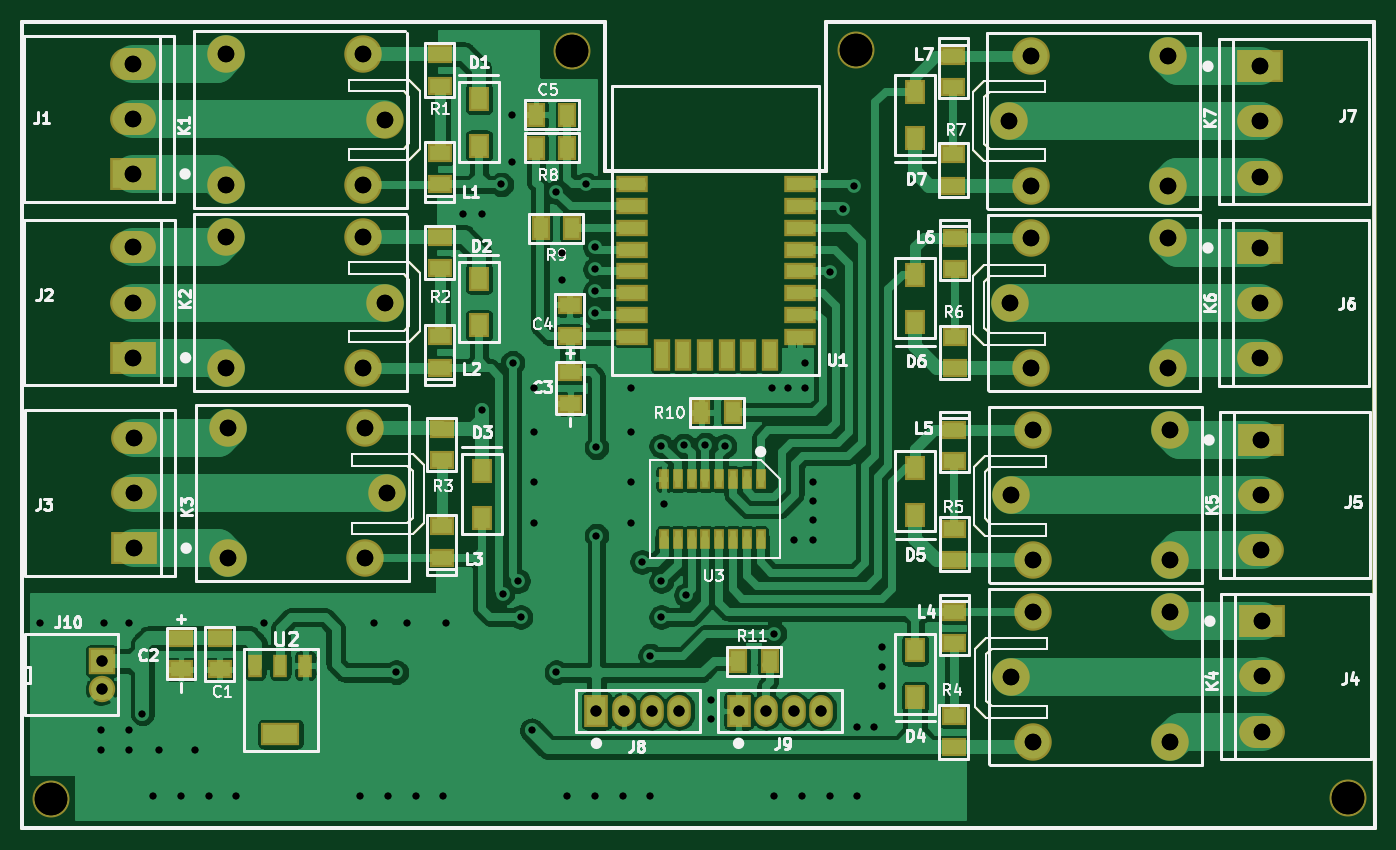
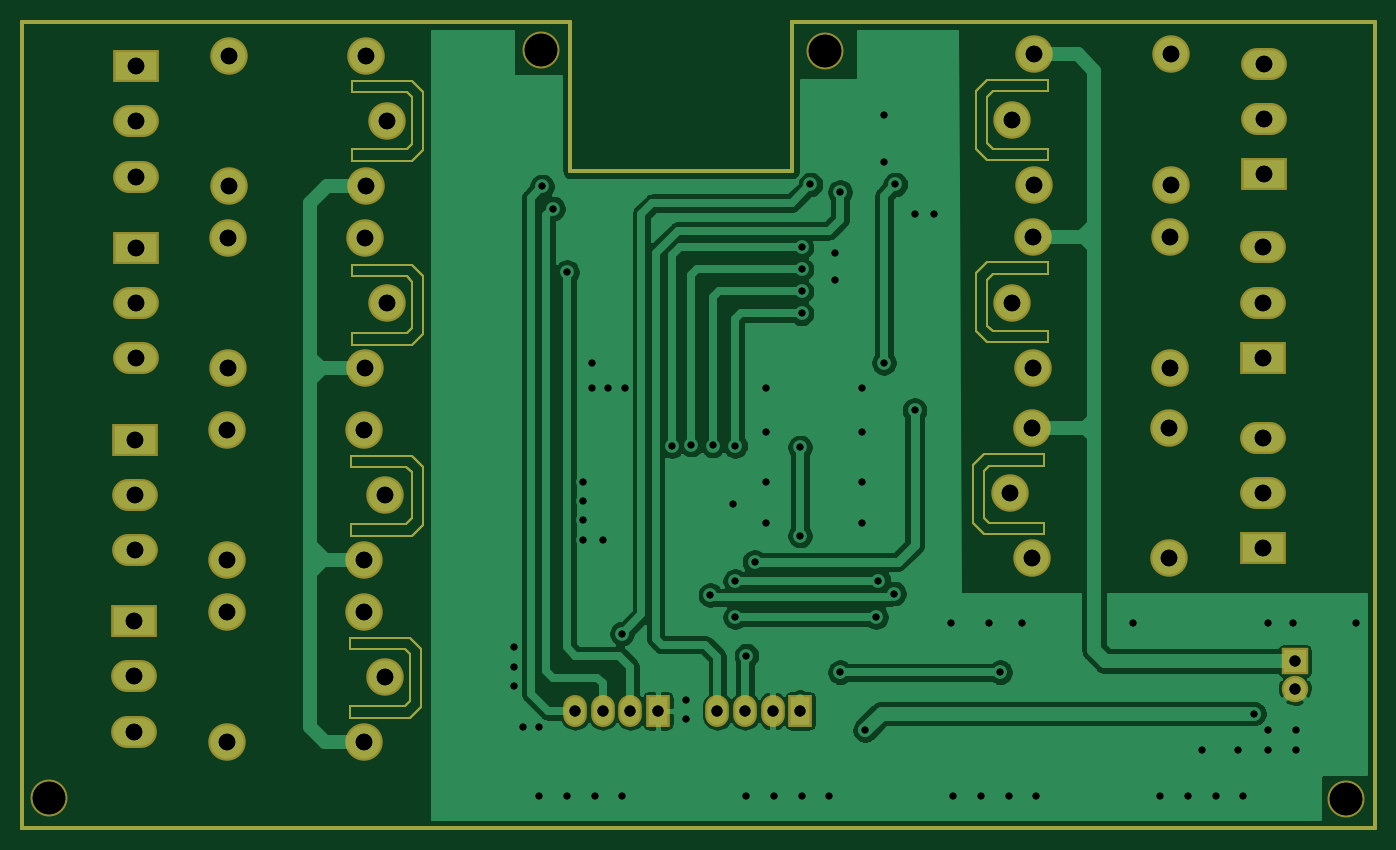
Circuit board: 11 layer files. Board 124.5 x 74.2 mm.
- bottom_copper: ESP8266_RelayBoard-B_Cu.gbr (76443 bytes)
- bottom_mask: ESP8266_RelayBoard-B_Mask.gbr (7274 bytes)
- paste: ESP8266_RelayBoard-B_Paste.gbr (5243 bytes)
- outline: ESP8266_RelayBoard-Edge_Cuts.gbr (5210 bytes)
- top_copper: ESP8266_RelayBoard-F_Cu.gbr (167533 bytes)
- top_mask: ESP8266_RelayBoard-F_Mask.gbr (10100 bytes)
- paste: ESP8266_RelayBoard-F_Paste.gbr (8059 bytes)
- top_silk: ESP8266_RelayBoard-F_SilkS.gbr (45613 bytes)
- drill: ESP8266_RelayBoard-NPTH.drl (340 bytes)
- drill: ESP8266_RelayBoard-PTH.drl (2423 bytes)
- drill: ESP8266_RelayBoard.drl (2457 bytes)

=== bottom_copper: ESP8266_RelayBoard-B_Cu.gbr (76443 bytes, source omitted) ===
=== bottom_mask: ESP8266_RelayBoard-B_Mask.gbr (7274 bytes, source omitted) ===
=== paste: ESP8266_RelayBoard-B_Paste.gbr ===
G04 #@! TF.GenerationSoftware,KiCad,Pcbnew,(5.1.6)-1*
G04 #@! TF.CreationDate,2020-06-22T15:28:22+05:30*
G04 #@! TF.ProjectId,ESP8266_RelayBoard,45535038-3236-4365-9f52-656c6179426f,rev?*
G04 #@! TF.SameCoordinates,Original*
G04 #@! TF.FileFunction,Paste,Bot*
G04 #@! TF.FilePolarity,Positive*
%FSLAX46Y46*%
G04 Gerber Fmt 4.6, Leading zero omitted, Abs format (unit mm)*
G04 Created by KiCad (PCBNEW (5.1.6)-1) date 2020-06-22 15:28:22*
%MOMM*%
%LPD*%
G01*
G04 APERTURE LIST*
G04 #@! TA.AperFunction,Profile*
%ADD10C,0.203200*%
G04 #@! TD*
G04 #@! TA.AperFunction,Profile*
%ADD11C,0.381000*%
G04 #@! TD*
G04 APERTURE END LIST*
D10*
X160464500Y-88265000D02*
X159448500Y-89281000D01*
X166052500Y-88265000D02*
X160464500Y-88265000D01*
X159448500Y-94615000D02*
X160464500Y-95631000D01*
X159448500Y-89281000D02*
X159448500Y-94615000D01*
X160464500Y-95631000D02*
X166052500Y-95631000D01*
X166052500Y-95631000D02*
X166052500Y-94551500D01*
X160464500Y-89789000D02*
X160972500Y-89281000D01*
X166052500Y-94551500D02*
X160972500Y-94551500D01*
X160464500Y-94043500D02*
X160464500Y-89789000D01*
X160972500Y-89281000D02*
X166052500Y-89281000D01*
X166052500Y-89281000D02*
X166052500Y-88265000D01*
X160972500Y-94551500D02*
X160464500Y-94043500D01*
X160337500Y-71501000D02*
X159321500Y-72517000D01*
X165925500Y-71501000D02*
X160337500Y-71501000D01*
X159321500Y-77851000D02*
X160337500Y-78867000D01*
X159321500Y-72517000D02*
X159321500Y-77851000D01*
X160337500Y-78867000D02*
X165925500Y-78867000D01*
X165925500Y-78867000D02*
X165925500Y-77787500D01*
X160337500Y-73025000D02*
X160845500Y-72517000D01*
X165925500Y-77787500D02*
X160845500Y-77787500D01*
X160337500Y-77279500D02*
X160337500Y-73025000D01*
X160845500Y-72517000D02*
X165925500Y-72517000D01*
X165925500Y-72517000D02*
X165925500Y-71501000D01*
X160845500Y-77787500D02*
X160337500Y-77279500D01*
X160274000Y-53975000D02*
X159258000Y-54991000D01*
X165862000Y-53975000D02*
X160274000Y-53975000D01*
X159258000Y-60325000D02*
X160274000Y-61341000D01*
X159258000Y-54991000D02*
X159258000Y-60325000D01*
X160274000Y-61341000D02*
X165862000Y-61341000D01*
X165862000Y-61341000D02*
X165862000Y-60261500D01*
X160274000Y-55499000D02*
X160782000Y-54991000D01*
X165862000Y-60261500D02*
X160782000Y-60261500D01*
X160274000Y-59753500D02*
X160274000Y-55499000D01*
X160782000Y-54991000D02*
X165862000Y-54991000D01*
X165862000Y-54991000D02*
X165862000Y-53975000D01*
X160782000Y-60261500D02*
X160274000Y-59753500D01*
X160274000Y-37020500D02*
X159258000Y-38036500D01*
X165862000Y-37020500D02*
X160274000Y-37020500D01*
X159258000Y-43370500D02*
X160274000Y-44386500D01*
X159258000Y-38036500D02*
X159258000Y-43370500D01*
X160274000Y-44386500D02*
X165862000Y-44386500D01*
X165862000Y-44386500D02*
X165862000Y-43307000D01*
X160274000Y-38544500D02*
X160782000Y-38036500D01*
X165862000Y-43307000D02*
X160782000Y-43307000D01*
X160274000Y-42799000D02*
X160274000Y-38544500D01*
X160782000Y-38036500D02*
X165862000Y-38036500D01*
X165862000Y-38036500D02*
X165862000Y-37020500D01*
X160782000Y-43307000D02*
X160274000Y-42799000D01*
X107378500Y-61087000D02*
X108394500Y-60071000D01*
X101790500Y-61087000D02*
X107378500Y-61087000D01*
X108394500Y-54737000D02*
X107378500Y-53721000D01*
X108394500Y-60071000D02*
X108394500Y-54737000D01*
X107378500Y-53721000D02*
X101790500Y-53721000D01*
X101790500Y-53721000D02*
X101790500Y-54800500D01*
X107378500Y-59563000D02*
X106870500Y-60071000D01*
X101790500Y-54800500D02*
X106870500Y-54800500D01*
X107378500Y-55308500D02*
X107378500Y-59563000D01*
X106870500Y-60071000D02*
X101790500Y-60071000D01*
X101790500Y-60071000D02*
X101790500Y-61087000D01*
X106870500Y-54800500D02*
X107378500Y-55308500D01*
X107696000Y-78740000D02*
X108712000Y-77724000D01*
X102108000Y-78740000D02*
X107696000Y-78740000D01*
X108712000Y-72390000D02*
X107696000Y-71374000D01*
X108712000Y-77724000D02*
X108712000Y-72390000D01*
X107696000Y-71374000D02*
X102108000Y-71374000D01*
X102108000Y-71374000D02*
X102108000Y-72453500D01*
X107696000Y-77216000D02*
X107188000Y-77724000D01*
X102108000Y-72453500D02*
X107188000Y-72453500D01*
X107696000Y-72961500D02*
X107696000Y-77216000D01*
X107188000Y-77724000D02*
X102108000Y-77724000D01*
X102108000Y-77724000D02*
X102108000Y-78740000D01*
X107188000Y-72453500D02*
X107696000Y-72961500D01*
X107378500Y-44259500D02*
X108394500Y-43243500D01*
X101790500Y-44259500D02*
X107378500Y-44259500D01*
X108394500Y-37909500D02*
X107378500Y-36893500D01*
X108394500Y-43243500D02*
X108394500Y-37909500D01*
X107378500Y-36893500D02*
X101790500Y-36893500D01*
X101790500Y-36893500D02*
X101790500Y-37973000D01*
X107378500Y-42735500D02*
X106870500Y-43243500D01*
X101790500Y-37973000D02*
X106870500Y-37973000D01*
X107378500Y-38481000D02*
X107378500Y-42735500D01*
X106870500Y-43243500D02*
X101790500Y-43243500D01*
X101790500Y-43243500D02*
X101790500Y-44259500D01*
X106870500Y-37973000D02*
X107378500Y-38481000D01*
D11*
X71691500Y-31559500D02*
X125349000Y-31559500D01*
X145732500Y-31559500D02*
X196151500Y-31559500D01*
X125349000Y-45339000D02*
X125349000Y-31559500D01*
X145732500Y-45339000D02*
X145732500Y-31559500D01*
X125349000Y-45339000D02*
X145732500Y-45339000D01*
X71691500Y-105791000D02*
X71691500Y-31559500D01*
X196215000Y-105791000D02*
X71691500Y-105791000D01*
X196151500Y-31559500D02*
X196215000Y-105791000D01*
M02*

=== outline: ESP8266_RelayBoard-Edge_Cuts.gbr ===
G04 #@! TF.GenerationSoftware,KiCad,Pcbnew,(5.1.6)-1*
G04 #@! TF.CreationDate,2020-06-22T15:28:22+05:30*
G04 #@! TF.ProjectId,ESP8266_RelayBoard,45535038-3236-4365-9f52-656c6179426f,rev?*
G04 #@! TF.SameCoordinates,Original*
G04 #@! TF.FileFunction,Profile,NP*
%FSLAX46Y46*%
G04 Gerber Fmt 4.6, Leading zero omitted, Abs format (unit mm)*
G04 Created by KiCad (PCBNEW (5.1.6)-1) date 2020-06-22 15:28:22*
%MOMM*%
%LPD*%
G01*
G04 APERTURE LIST*
G04 #@! TA.AperFunction,Profile*
%ADD10C,0.203200*%
G04 #@! TD*
G04 #@! TA.AperFunction,Profile*
%ADD11C,0.381000*%
G04 #@! TD*
G04 APERTURE END LIST*
D10*
X160464500Y-88265000D02*
X159448500Y-89281000D01*
X166052500Y-88265000D02*
X160464500Y-88265000D01*
X159448500Y-94615000D02*
X160464500Y-95631000D01*
X159448500Y-89281000D02*
X159448500Y-94615000D01*
X160464500Y-95631000D02*
X166052500Y-95631000D01*
X166052500Y-95631000D02*
X166052500Y-94551500D01*
X160464500Y-89789000D02*
X160972500Y-89281000D01*
X166052500Y-94551500D02*
X160972500Y-94551500D01*
X160464500Y-94043500D02*
X160464500Y-89789000D01*
X160972500Y-89281000D02*
X166052500Y-89281000D01*
X166052500Y-89281000D02*
X166052500Y-88265000D01*
X160972500Y-94551500D02*
X160464500Y-94043500D01*
X160337500Y-71501000D02*
X159321500Y-72517000D01*
X165925500Y-71501000D02*
X160337500Y-71501000D01*
X159321500Y-77851000D02*
X160337500Y-78867000D01*
X159321500Y-72517000D02*
X159321500Y-77851000D01*
X160337500Y-78867000D02*
X165925500Y-78867000D01*
X165925500Y-78867000D02*
X165925500Y-77787500D01*
X160337500Y-73025000D02*
X160845500Y-72517000D01*
X165925500Y-77787500D02*
X160845500Y-77787500D01*
X160337500Y-77279500D02*
X160337500Y-73025000D01*
X160845500Y-72517000D02*
X165925500Y-72517000D01*
X165925500Y-72517000D02*
X165925500Y-71501000D01*
X160845500Y-77787500D02*
X160337500Y-77279500D01*
X160274000Y-53975000D02*
X159258000Y-54991000D01*
X165862000Y-53975000D02*
X160274000Y-53975000D01*
X159258000Y-60325000D02*
X160274000Y-61341000D01*
X159258000Y-54991000D02*
X159258000Y-60325000D01*
X160274000Y-61341000D02*
X165862000Y-61341000D01*
X165862000Y-61341000D02*
X165862000Y-60261500D01*
X160274000Y-55499000D02*
X160782000Y-54991000D01*
X165862000Y-60261500D02*
X160782000Y-60261500D01*
X160274000Y-59753500D02*
X160274000Y-55499000D01*
X160782000Y-54991000D02*
X165862000Y-54991000D01*
X165862000Y-54991000D02*
X165862000Y-53975000D01*
X160782000Y-60261500D02*
X160274000Y-59753500D01*
X160274000Y-37020500D02*
X159258000Y-38036500D01*
X165862000Y-37020500D02*
X160274000Y-37020500D01*
X159258000Y-43370500D02*
X160274000Y-44386500D01*
X159258000Y-38036500D02*
X159258000Y-43370500D01*
X160274000Y-44386500D02*
X165862000Y-44386500D01*
X165862000Y-44386500D02*
X165862000Y-43307000D01*
X160274000Y-38544500D02*
X160782000Y-38036500D01*
X165862000Y-43307000D02*
X160782000Y-43307000D01*
X160274000Y-42799000D02*
X160274000Y-38544500D01*
X160782000Y-38036500D02*
X165862000Y-38036500D01*
X165862000Y-38036500D02*
X165862000Y-37020500D01*
X160782000Y-43307000D02*
X160274000Y-42799000D01*
X107378500Y-61087000D02*
X108394500Y-60071000D01*
X101790500Y-61087000D02*
X107378500Y-61087000D01*
X108394500Y-54737000D02*
X107378500Y-53721000D01*
X108394500Y-60071000D02*
X108394500Y-54737000D01*
X107378500Y-53721000D02*
X101790500Y-53721000D01*
X101790500Y-53721000D02*
X101790500Y-54800500D01*
X107378500Y-59563000D02*
X106870500Y-60071000D01*
X101790500Y-54800500D02*
X106870500Y-54800500D01*
X107378500Y-55308500D02*
X107378500Y-59563000D01*
X106870500Y-60071000D02*
X101790500Y-60071000D01*
X101790500Y-60071000D02*
X101790500Y-61087000D01*
X106870500Y-54800500D02*
X107378500Y-55308500D01*
X107696000Y-78740000D02*
X108712000Y-77724000D01*
X102108000Y-78740000D02*
X107696000Y-78740000D01*
X108712000Y-72390000D02*
X107696000Y-71374000D01*
X108712000Y-77724000D02*
X108712000Y-72390000D01*
X107696000Y-71374000D02*
X102108000Y-71374000D01*
X102108000Y-71374000D02*
X102108000Y-72453500D01*
X107696000Y-77216000D02*
X107188000Y-77724000D01*
X102108000Y-72453500D02*
X107188000Y-72453500D01*
X107696000Y-72961500D02*
X107696000Y-77216000D01*
X107188000Y-77724000D02*
X102108000Y-77724000D01*
X102108000Y-77724000D02*
X102108000Y-78740000D01*
X107188000Y-72453500D02*
X107696000Y-72961500D01*
X107378500Y-44259500D02*
X108394500Y-43243500D01*
X101790500Y-44259500D02*
X107378500Y-44259500D01*
X108394500Y-37909500D02*
X107378500Y-36893500D01*
X108394500Y-43243500D02*
X108394500Y-37909500D01*
X107378500Y-36893500D02*
X101790500Y-36893500D01*
X101790500Y-36893500D02*
X101790500Y-37973000D01*
X107378500Y-42735500D02*
X106870500Y-43243500D01*
X101790500Y-37973000D02*
X106870500Y-37973000D01*
X107378500Y-38481000D02*
X107378500Y-42735500D01*
X106870500Y-43243500D02*
X101790500Y-43243500D01*
X101790500Y-43243500D02*
X101790500Y-44259500D01*
X106870500Y-37973000D02*
X107378500Y-38481000D01*
D11*
X71691500Y-31559500D02*
X125349000Y-31559500D01*
X145732500Y-31559500D02*
X196151500Y-31559500D01*
X125349000Y-45339000D02*
X125349000Y-31559500D01*
X145732500Y-45339000D02*
X145732500Y-31559500D01*
X125349000Y-45339000D02*
X145732500Y-45339000D01*
X71691500Y-105791000D02*
X71691500Y-31559500D01*
X196215000Y-105791000D02*
X71691500Y-105791000D01*
X196151500Y-31559500D02*
X196215000Y-105791000D01*
M02*

=== top_copper: ESP8266_RelayBoard-F_Cu.gbr (167533 bytes, source omitted) ===
=== top_mask: ESP8266_RelayBoard-F_Mask.gbr (10100 bytes, source omitted) ===
=== paste: ESP8266_RelayBoard-F_Paste.gbr (8059 bytes, source omitted) ===
=== top_silk: ESP8266_RelayBoard-F_SilkS.gbr (45613 bytes, source omitted) ===
=== drill: ESP8266_RelayBoard-NPTH.drl ===
M48
; DRILL file {KiCad (5.1.6)-1} date 06/22/20 15:28:15
; FORMAT={-:-/ absolute / inch / decimal}
; #@! TF.CreationDate,2020-06-22T15:28:15+05:30
; #@! TF.GenerationSoftware,Kicad,Pcbnew,(5.1.6)-1
; #@! TF.FileFunction,NonPlated,1,2,NPTH
FMAT,2
INCH
T1C0.1181
%
G90
G05
T1
X5.845Y-1.345
X7.6275Y-4.055
X4.815Y-1.35
X2.9275Y-4.0575
T0
M30

=== drill: ESP8266_RelayBoard-PTH.drl ===
M48
; DRILL file {KiCad (5.1.6)-1} date 06/22/20 15:28:15
; FORMAT={-:-/ absolute / inch / decimal}
; #@! TF.CreationDate,2020-06-22T15:28:15+05:30
; #@! TF.GenerationSoftware,Kicad,Pcbnew,(5.1.6)-1
; #@! TF.FileFunction,Plated,1,2,PTH
FMAT,2
INCH
T1C0.0250
T2C0.0400
T3C0.0600
%
G90
G05
T1
X2.89Y-3.42
X3.11Y-3.81
X3.11Y-3.88
X3.12Y-3.42
X3.21Y-3.42
X3.21Y-3.81
X3.21Y-3.88
X3.26Y-3.75
X3.3Y-4.05
X3.32Y-3.88
X3.4Y-4.05
X3.45Y-3.88
X3.5Y-4.05
X3.6Y-4.05
X3.7Y-3.42
X4.05Y-4.05
X4.1Y-3.42
X4.15Y-4.05
X4.18Y-3.6
X4.22Y-3.42
X4.25Y-4.05
X4.35Y-4.05
X4.36Y-3.42
X4.42Y-1.94
X4.49Y-1.94
X4.49Y-2.65
X4.5604Y-1.8327
X4.565Y-3.315
X4.6Y-1.58
X4.6Y-1.75
X4.6013Y-2.4787
X4.6213Y-3.2687
X4.63Y-3.4
X4.67Y-3.81
X4.68Y-2.57
X4.68Y-2.73
X4.68Y-2.91
X4.68Y-3.06
X4.76Y-1.86
X4.76Y-3.6
X4.78Y-2.08
X4.78Y-2.18
X4.8Y-4.05
X4.8675Y-1.8325
X4.9Y-2.06
X4.9Y-2.14
X4.9Y-2.22
X4.9Y-2.3
X4.9Y-4.05
X4.905Y-2.785
X4.905Y-3.105
X5.0Y-4.05
X5.03Y-2.57
X5.03Y-2.73
X5.03Y-2.91
X5.03Y-3.06
X5.07Y-3.2
X5.1Y-3.54
X5.1Y-4.05
X5.14Y-2.78
X5.14Y-3.27
X5.14Y-3.4
X5.15Y-2.99
X5.2216Y-2.7784
X5.23Y-3.32
X5.2995Y-2.7752
X5.32Y-3.7
X5.32Y-3.77
X5.3693Y-2.7807
X5.54Y-2.57
X5.55Y-3.46
X5.55Y-4.05
X5.6Y-2.57
X5.62Y-3.12
X5.65Y-4.05
X5.66Y-2.48
X5.66Y-2.57
X5.69Y-2.91
X5.69Y-2.98
X5.69Y-3.05
X5.69Y-3.12
X5.75Y-2.15
X5.75Y-4.05
X5.8Y-1.92
X5.84Y-1.84
X5.85Y-3.8
X5.85Y-4.05
X5.91Y-3.8
X5.94Y-3.51
X5.94Y-3.58
X5.94Y-3.65
T2
X4.905Y-3.74
X5.005Y-3.74
X5.105Y-3.74
X5.205Y-3.74
X5.42Y-3.74
X5.52Y-3.74
X5.62Y-3.74
X5.72Y-3.74
X3.1125Y-3.56
X3.1125Y-3.66
T3
X3.2265Y-2.0605
X3.2265Y-2.2605
X3.2265Y-2.4605
X6.4075Y-2.9575
X6.4862Y-2.7213
X6.4862Y-3.1937
X6.9825Y-2.7213
X6.9825Y-3.1937
X7.3175Y-3.415
X7.3175Y-3.615
X7.3175Y-3.815
X3.5695Y-2.7143
X3.5695Y-3.1867
X4.0658Y-2.7143
X4.0658Y-3.1867
X4.1445Y-2.9505
X7.3105Y-2.0625
X7.3105Y-2.2625
X7.3105Y-2.4625
X3.5635Y-2.0243
X3.5635Y-2.4967
X4.0598Y-2.0243
X4.0598Y-2.4967
X4.1385Y-2.2605
X3.2245Y-1.3945
X3.2245Y-1.5945
X3.2245Y-1.7945
X6.4025Y-2.2625
X6.4812Y-2.0263
X6.4812Y-2.4987
X6.9775Y-2.0263
X6.9775Y-2.4987
X3.2285Y-2.7505
X3.2285Y-2.9505
X3.2285Y-3.1505
X6.4075Y-3.6175
X6.4862Y-3.3813
X6.4862Y-3.8537
X6.9825Y-3.3813
X6.9825Y-3.8537
X7.3145Y-2.7585
X7.3145Y-2.9585
X7.3145Y-3.1585
X7.3105Y-1.4045
X7.3105Y-1.6045
X7.3105Y-1.8045
X3.5625Y-1.3613
X3.5625Y-1.8337
X4.0588Y-1.3613
X4.0588Y-1.8337
X4.1375Y-1.5975
X6.4004Y-1.6025
X6.4791Y-1.3663
X6.4791Y-1.8387
X6.9754Y-1.3663
X6.9754Y-1.8387
T0
M30

=== drill: ESP8266_RelayBoard.drl ===
M48
; DRILL file {KiCad (5.1.6)-1} date 06/22/20 15:28:18
; FORMAT={-:-/ absolute / inch / decimal}
; #@! TF.CreationDate,2020-06-22T15:28:18+05:30
; #@! TF.GenerationSoftware,Kicad,Pcbnew,(5.1.6)-1
FMAT,2
INCH
T1C0.0250
T2C0.0400
T3C0.0600
T4C0.1181
%
G90
G05
T1
X2.89Y-3.42
X3.11Y-3.81
X3.11Y-3.88
X3.12Y-3.42
X3.21Y-3.42
X3.21Y-3.81
X3.21Y-3.88
X3.26Y-3.75
X3.3Y-4.05
X3.32Y-3.88
X3.4Y-4.05
X3.45Y-3.88
X3.5Y-4.05
X3.6Y-4.05
X3.7Y-3.42
X4.05Y-4.05
X4.1Y-3.42
X4.15Y-4.05
X4.18Y-3.6
X4.22Y-3.42
X4.25Y-4.05
X4.35Y-4.05
X4.36Y-3.42
X4.42Y-1.94
X4.49Y-1.94
X4.49Y-2.65
X4.5604Y-1.8327
X4.565Y-3.315
X4.6Y-1.58
X4.6Y-1.75
X4.6013Y-2.4787
X4.6213Y-3.2687
X4.63Y-3.4
X4.67Y-3.81
X4.68Y-2.57
X4.68Y-2.73
X4.68Y-2.91
X4.68Y-3.06
X4.76Y-1.86
X4.76Y-3.6
X4.78Y-2.08
X4.78Y-2.18
X4.8Y-4.05
X4.8675Y-1.8325
X4.9Y-2.06
X4.9Y-2.14
X4.9Y-2.22
X4.9Y-2.3
X4.9Y-4.05
X4.905Y-2.785
X4.905Y-3.105
X5.0Y-4.05
X5.03Y-2.57
X5.03Y-2.73
X5.03Y-2.91
X5.03Y-3.06
X5.07Y-3.2
X5.1Y-3.54
X5.1Y-4.05
X5.14Y-2.78
X5.14Y-3.27
X5.14Y-3.4
X5.15Y-2.99
X5.2216Y-2.7784
X5.23Y-3.32
X5.2995Y-2.7752
X5.32Y-3.7
X5.32Y-3.77
X5.3693Y-2.7807
X5.54Y-2.57
X5.55Y-3.46
X5.55Y-4.05
X5.6Y-2.57
X5.62Y-3.12
X5.65Y-4.05
X5.66Y-2.48
X5.66Y-2.57
X5.69Y-2.91
X5.69Y-2.98
X5.69Y-3.05
X5.69Y-3.12
X5.75Y-2.15
X5.75Y-4.05
X5.8Y-1.92
X5.84Y-1.84
X5.85Y-3.8
X5.85Y-4.05
X5.91Y-3.8
X5.94Y-3.51
X5.94Y-3.58
X5.94Y-3.65
T2
X3.1125Y-3.56
X3.1125Y-3.66
X4.905Y-3.74
X5.005Y-3.74
X5.105Y-3.74
X5.205Y-3.74
X5.42Y-3.74
X5.52Y-3.74
X5.62Y-3.74
X5.72Y-3.74
T3
X3.2245Y-1.3945
X3.2245Y-1.5945
X3.2245Y-1.7945
X6.4025Y-2.2625
X6.4812Y-2.0263
X6.4812Y-2.4987
X6.9775Y-2.0263
X6.9775Y-2.4987
X3.2285Y-2.7505
X3.2285Y-2.9505
X3.2285Y-3.1505
X6.4075Y-3.6175
X6.4862Y-3.3813
X6.4862Y-3.8537
X6.9825Y-3.3813
X6.9825Y-3.8537
X7.3145Y-2.7585
X7.3145Y-2.9585
X7.3145Y-3.1585
X7.3105Y-1.4045
X7.3105Y-1.6045
X7.3105Y-1.8045
X3.5625Y-1.3613
X3.5625Y-1.8337
X4.0588Y-1.3613
X4.0588Y-1.8337
X4.1375Y-1.5975
X6.4004Y-1.6025
X6.4791Y-1.3663
X6.4791Y-1.8387
X6.9754Y-1.3663
X6.9754Y-1.8387
X3.2265Y-2.0605
X3.2265Y-2.2605
X3.2265Y-2.4605
X6.4075Y-2.9575
X6.4862Y-2.7213
X6.4862Y-3.1937
X6.9825Y-2.7213
X6.9825Y-3.1937
X7.3175Y-3.415
X7.3175Y-3.615
X7.3175Y-3.815
X3.5695Y-2.7143
X3.5695Y-3.1867
X4.0658Y-2.7143
X4.0658Y-3.1867
X4.1445Y-2.9505
X7.3105Y-2.0625
X7.3105Y-2.2625
X7.3105Y-2.4625
X3.5635Y-2.0243
X3.5635Y-2.4967
X4.0598Y-2.0243
X4.0598Y-2.4967
X4.1385Y-2.2605
T4
X5.845Y-1.345
X7.6275Y-4.055
X4.815Y-1.35
X2.9275Y-4.0575
T0
M30

